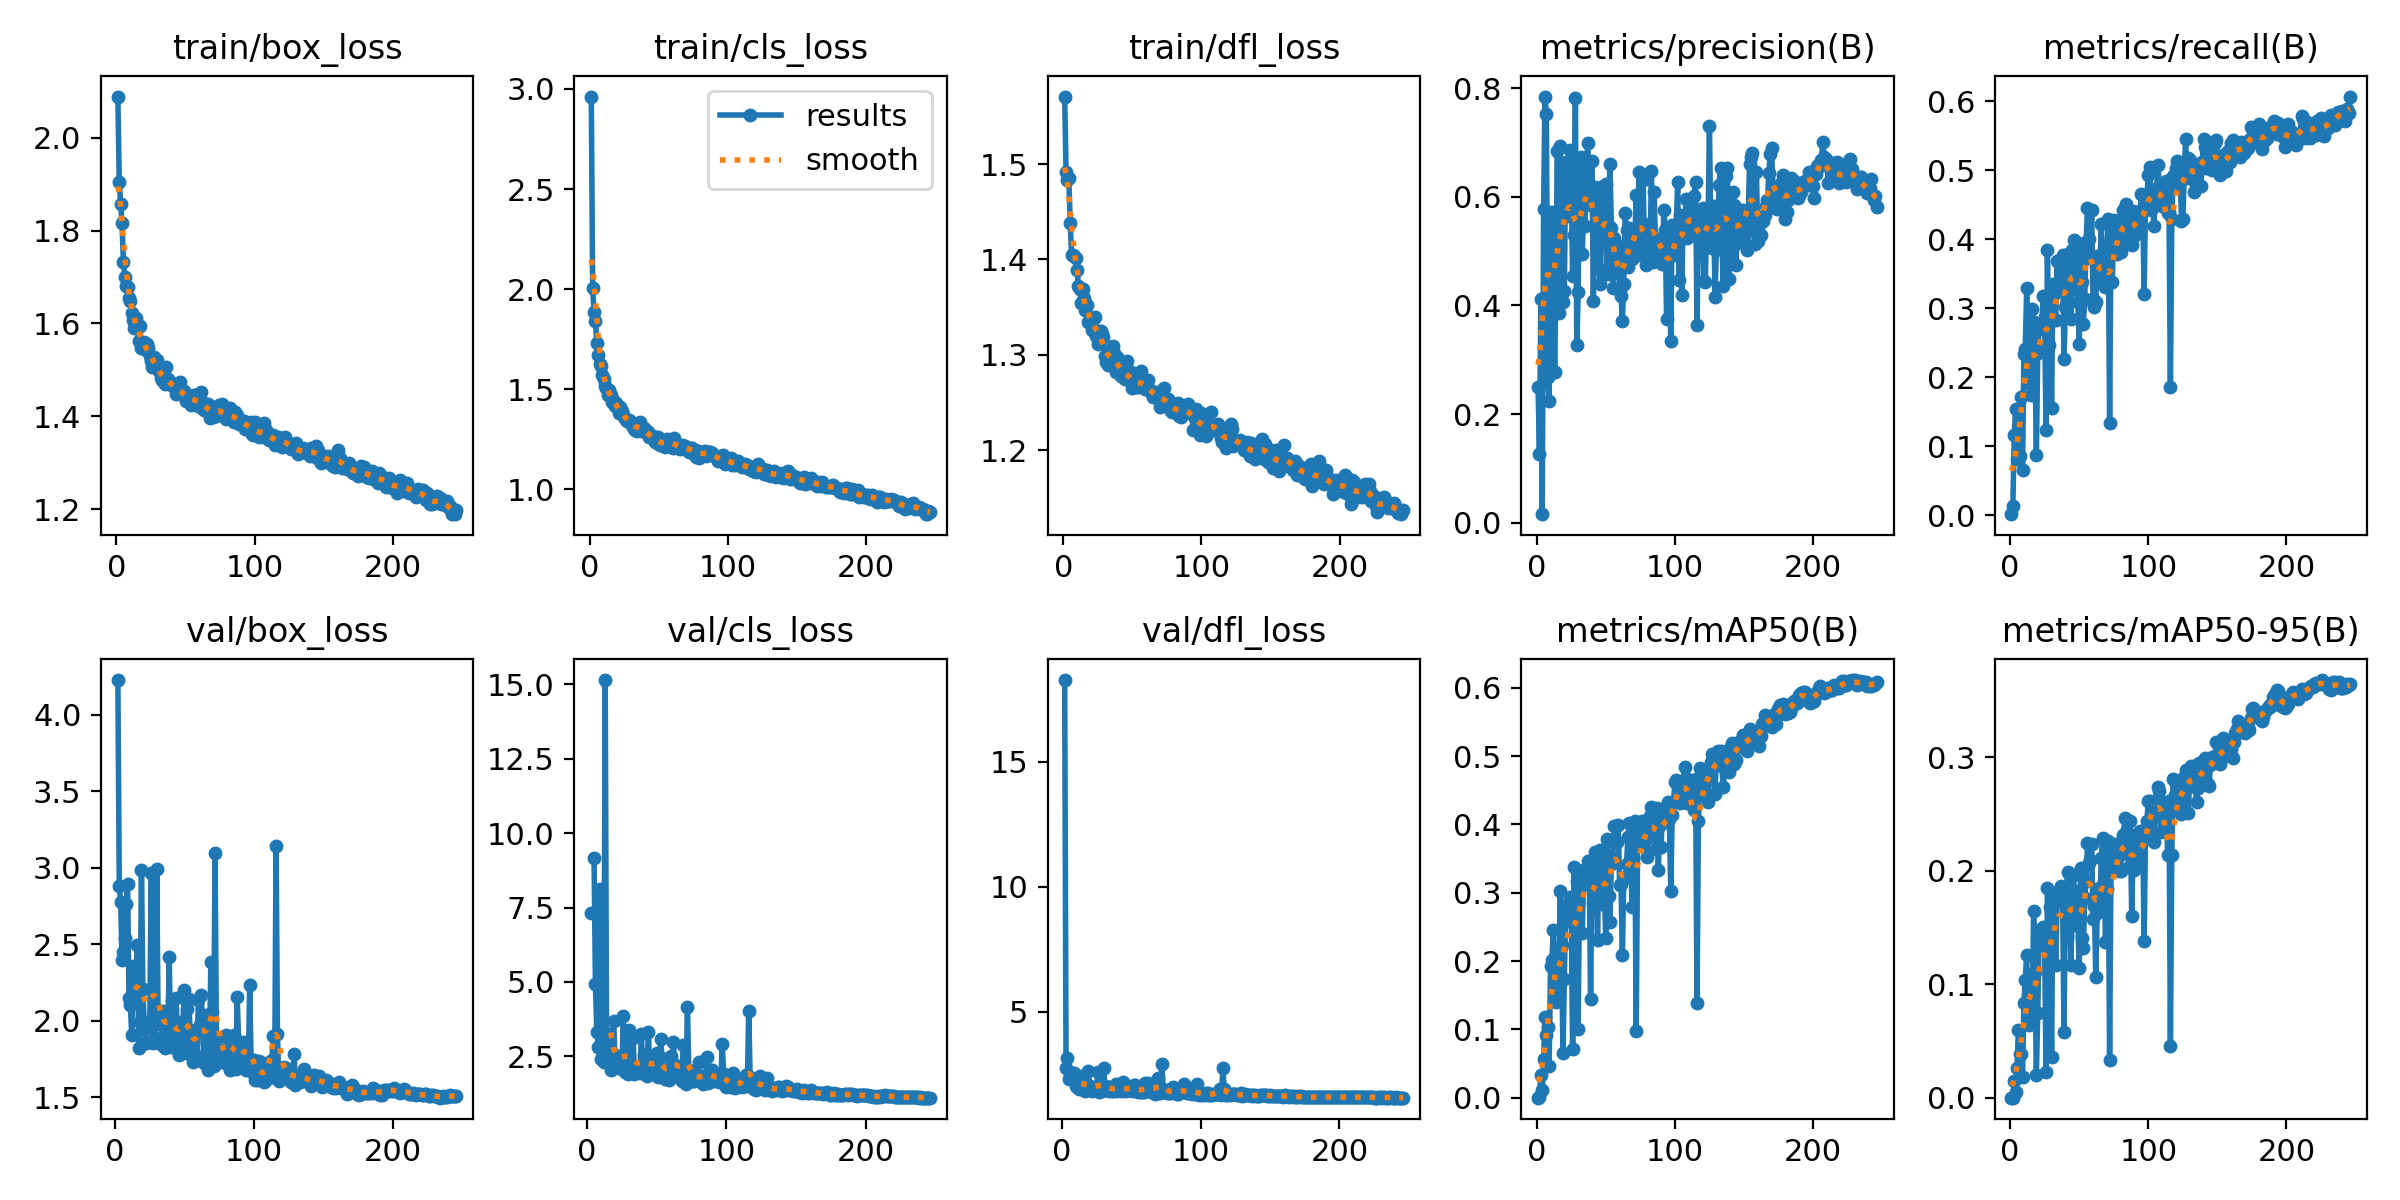

Data behind this chart, as committed beside it:
epoch, time, train/box_loss, train/cls_loss, train/dfl_loss, metrics/precision(B), metrics/recall(B), metrics/mAP50(B), metrics/mAP50-95(B), val/box_loss, val/cls_loss, val/dfl_loss, lr/pg0, lr/pg1, lr/pg2
1, 25.89, 2.089, 2.962, 1.571, 0.2501, 0.00151, 4e-05, 1e-05, nan, nan, nan, 0.07125, 0.003039, 0.003039
2, 47.57, 1.904, 2.006, 1.491, 0.1272, 0.01347, 0.00056, 0.00016, 4.227, inf, 18.26, 0.04188, 0.006121, 0.006121
3, 61.94, 1.857, 1.885, 1.483, 0.4126, 0.1157, 0.03285, 0.01456, 2.884, 7.321, 2.758, 0.01249, 0.009182, 0.009182
4, 78.33, 1.815, 1.84, 1.486, 0.01558, 0.1541, 0.01099, 0.00476, 2.779, inf, 3.148, 0.009465, 0.009465, 0.009465
5, 93.67, 1.733, 1.729, 1.438, 0.5781, 0.08135, 0.05647, 0.02585, 2.399, 9.152, 2.309, 0.009434, 0.009434, 0.009434
6, 108.4, 1.701, 1.67, 1.405, 0.7846, 0.1154, 0.1176, 0.05964, 2.453, 4.916, 2.426, 0.009402, 0.009402, 0.009402
7, 122.5, 1.681, 1.625, 1.405, 0.753, 0.08574, 0.09204, 0.03844, 2.544, 3.313, 2.357, 0.009371, 0.009371, 0.009371
8, 136.6, 1.679, 1.615, 1.403, 0.2673, 0.1709, 0.1034, 0.03808, 2.766, 2.808, 2.561, 0.009339, 0.009339, 0.009339
9, 152.3, 1.654, 1.572, 1.401, 0.224, 0.06615, 0.04665, 0.0186, 2.892, 8.139, 2.555, 0.009308, 0.009308, 0.009308
10, 167.9, 1.649, 1.55, 1.389, 0.4749, 0.2332, 0.1921, 0.08342, 2.153, 2.42, 2.039, 0.009276, 0.009276, 0.009276
11, 183.6, 1.623, 1.515, 1.372, 0.5712, 0.2411, 0.2009, 0.1039, 2.103, 2.687, 2.018, 0.009245, 0.009245, 0.009245
12, 198.8, 1.608, 1.507, 1.369, 0.4456, 0.3288, 0.245, 0.1253, 1.907, 2.29, 1.921, 0.009213, 0.009213, 0.009213
13, 214.5, 1.59, 1.472, 1.355, 0.2769, 0.2296, 0.1469, 0.06883, 2.362, 15.15, 2.428, 0.009181, 0.009181, 0.009181
14, 230.2, 1.612, 1.496, 1.369, 0.4825, 0.1918, 0.1394, 0.0639, 2.227, 2.455, 2.131, 0.00915, 0.00915, 0.00915
15, 245.8, 1.598, 1.471, 1.36, 0.684, 0.1737, 0.1832, 0.09167, 2.175, 2.312, 2.105, 0.009118, 0.009118, 0.009118
16, 261.2, 1.563, 1.436, 1.347, 0.3866, 0.299, 0.1772, 0.06985, 2.496, 3.242, 2.261, 0.009087, 0.009087, 0.009087
17, 276.7, 1.594, 1.446, 1.353, 0.6933, 0.2804, 0.3023, 0.1641, 1.826, 2.032, 1.854, 0.009055, 0.009055, 0.009055
18, 292.5, 1.546, 1.416, 1.334, 0.5743, 0.2463, 0.2238, 0.111, 1.991, 2.377, 1.913, 0.009024, 0.009024, 0.009024
19, 307.9, 1.555, 1.431, 1.337, 0.4066, 0.08663, 0.06508, 0.02003, 2.987, 3.673, 2.643, 0.008992, 0.008992, 0.008992
20, 323.6, 1.561, 1.413, 1.334, 0.4269, 0.2355, 0.1734, 0.07426, 2.207, 2.538, 2.052, 0.008961, 0.008961, 0.008961
21, 338.9, 1.543, 1.38, 1.326, 0.665, 0.272, 0.2827, 0.1475, 1.966, 2.156, 1.885, 0.008929, 0.008929, 0.008929
22, 354.6, 1.556, 1.409, 1.338, 0.6519, 0.2697, 0.2818, 0.1468, 1.855, 2.097, 1.83, 0.008898, 0.008898, 0.008898
23, 370.1, 1.547, 1.392, 1.339, 0.5655, 0.2779, 0.2593, 0.1342, 1.992, 2.404, 1.971, 0.008866, 0.008866, 0.008866
24, 385.4, 1.529, 1.37, 1.319, 0.6859, 0.317, 0.2932, 0.1505, 1.959, 2.211, 1.902, 0.008834, 0.008834, 0.008834
25, 400.7, 1.519, 1.361, 1.312, 0.6222, 0.2873, 0.2696, 0.1348, 1.964, 2.153, 1.927, 0.008803, 0.008803, 0.008803
26, 416.1, 1.505, 1.349, 1.325, 0.4549, 0.1231, 0.07147, 0.02305, 2.966, 3.847, 2.599, 0.008771, 0.008771, 0.008771
27, 431.8, 1.528, 1.341, 1.325, 0.5288, 0.3839, 0.338, 0.1844, 1.858, 1.973, 1.79, 0.00874, 0.00874, 0.00874
28, 447.7, 1.513, 1.347, 1.322, 0.7819, 0.2473, 0.2844, 0.1504, 1.985, 2.44, 1.922, 0.008708, 0.008708, 0.008708
29, 463.1, 1.521, 1.344, 1.318, 0.3266, 0.3127, 0.3176, 0.1678, 1.887, 1.897, 1.84, 0.008677, 0.008677, 0.008677
30, 478.4, 1.502, 1.329, 1.299, 0.4244, 0.1551, 0.1012, 0.03551, 2.99, 3.372, 2.775, 0.008645, 0.008645, 0.008645
31, 495.8, 1.497, 1.312, 1.292, 0.644, 0.3346, 0.3169, 0.1786, 1.998, 2.232, 2.055, 0.008614, 0.008614, 0.008614
32, 512.6, 1.483, 1.301, 1.29, 0.673, 0.3209, 0.3315, 0.1719, 1.983, 2.204, 1.981, 0.008582, 0.008582, 0.008582
33, 527.7, 1.478, 1.298, 1.301, 0.495, 0.2836, 0.2414, 0.1167, 2.063, 3.129, 1.99, 0.008551, 0.008551, 0.008551
34, 543.2, 1.475, 1.293, 1.289, 0.5867, 0.3687, 0.334, 0.1739, 1.846, 1.915, 1.822, 0.008519, 0.008519, 0.008519
35, 558.3, 1.47, 1.319, 1.298, 0.5455, 0.3302, 0.3134, 0.1792, 2.063, 2.068, 2.011, 0.008488, 0.008488, 0.008488
36, 573.6, 1.505, 1.336, 1.31, 0.665, 0.3295, 0.3333, 0.1842, 1.821, 2.083, 1.819, 0.008456, 0.008456, 0.008456
37, 589.7, 1.481, 1.319, 1.302, 0.6991, 0.3291, 0.347, 0.1866, 1.94, 2.061, 1.854, 0.008424, 0.008424, 0.008424
38, 605.6, 1.469, 1.29, 1.282, 0.5919, 0.3772, 0.3398, 0.1772, 1.883, 1.943, 1.893, 0.008393, 0.008393, 0.008393
39, 620.4, 1.473, 1.309, 1.298, 0.5855, 0.2257, 0.1443, 0.05762, 2.416, 3.251, 2.137, 0.008361, 0.008361, 0.008361
40, 634.7, 1.472, 1.289, 1.289, 0.6658, 0.3019, 0.3309, 0.1777, 1.828, 1.981, 1.84, 0.00833, 0.00833, 0.00833
41, 649.4, 1.465, 1.293, 1.284, 0.409, 0.3094, 0.2851, 0.1425, 2.137, 2.538, 2.013, 0.008298, 0.008298, 0.008298
42, 663.9, 1.462, 1.286, 1.278, 0.6177, 0.3779, 0.3603, 0.1987, 1.857, 2.06, 1.862, 0.008267, 0.008267, 0.008267
43, 678.3, 1.448, 1.26, 1.285, 0.6053, 0.354, 0.3574, 0.1953, 1.835, 1.833, 1.82, 0.008235, 0.008235, 0.008235
44, 692.6, 1.454, 1.261, 1.276, 0.584, 0.2846, 0.2312, 0.1169, 2.151, 3.331, 2.179, 0.008204, 0.008204, 0.008204
45, 707.4, 1.449, 1.256, 1.275, 0.467, 0.3845, 0.348, 0.1778, 1.856, 1.952, 1.906, 0.008172, 0.008172, 0.008172
46, 721.9, 1.474, 1.266, 1.293, 0.4395, 0.3991, 0.3626, 0.1962, 1.778, 1.903, 1.83, 0.008141, 0.008141, 0.008141
47, 738.2, 1.45, 1.237, 1.278, 0.5384, 0.3276, 0.2835, 0.1523, 1.958, 2.182, 1.904, 0.008109, 0.008109, 0.008109
48, 753.3, 1.453, 1.248, 1.273, 0.6206, 0.3953, 0.3572, 0.1823, 1.95, 1.984, 1.88, 0.008077, 0.008077, 0.008077
49, 768, 1.455, 1.261, 1.282, 0.5561, 0.3083, 0.2981, 0.1573, 2.002, 2.51, 1.986, 0.008046, 0.008046, 0.008046
50, 782.6, 1.434, 1.226, 1.265, 0.6234, 0.248, 0.2344, 0.1139, 2.2, 2.624, 2.009, 0.008014, 0.008014, 0.008014
51, 797.5, 1.442, 1.223, 1.274, 0.4574, 0.393, 0.3788, 0.2023, 1.792, 1.816, 1.857, 0.007983, 0.007983, 0.007983
52, 812.2, 1.44, 1.225, 1.27, 0.5463, 0.3373, 0.2951, 0.1407, 2.08, 2.46, 2.066, 0.007951, 0.007951, 0.007951
53, 826.6, 1.437, 1.232, 1.267, 0.6608, 0.2772, 0.2576, 0.1321, 2.142, 3.084, 2.068, 0.00792, 0.00792, 0.00792
54, 840.9, 1.424, 1.214, 1.266, 0.5426, 0.3139, 0.3421, 0.176, 1.942, 2.087, 1.922, 0.007888, 0.007888, 0.007888
55, 855.4, 1.436, 1.243, 1.268, 0.4324, 0.3959, 0.3508, 0.191, 1.871, 1.924, 1.809, 0.007857, 0.007857, 0.007857
56, 869.7, 1.446, 1.254, 1.283, 0.5247, 0.4448, 0.398, 0.2241, 1.732, 1.72, 1.812, 0.007825, 0.007825, 0.007825
57, 884, 1.446, 1.24, 1.273, 0.459, 0.4005, 0.3747, 0.2065, 1.789, 1.79, 1.836, 0.007794, 0.007794, 0.007794
58, 898.4, 1.428, 1.246, 1.269, 0.512, 0.372, 0.3744, 0.2092, 1.746, 2.086, 1.797, 0.007762, 0.007762, 0.007762
59, 912.7, 1.423, 1.241, 1.264, 0.4903, 0.4418, 0.3992, 0.2233, 1.746, 1.687, 1.78, 0.00773, 0.00773, 0.00773
60, 927.1, 1.426, 1.209, 1.267, 0.4292, 0.3139, 0.3108, 0.1571, 2.138, 2.494, 2.152, 0.007699, 0.007699, 0.007699
... 186 more rows
